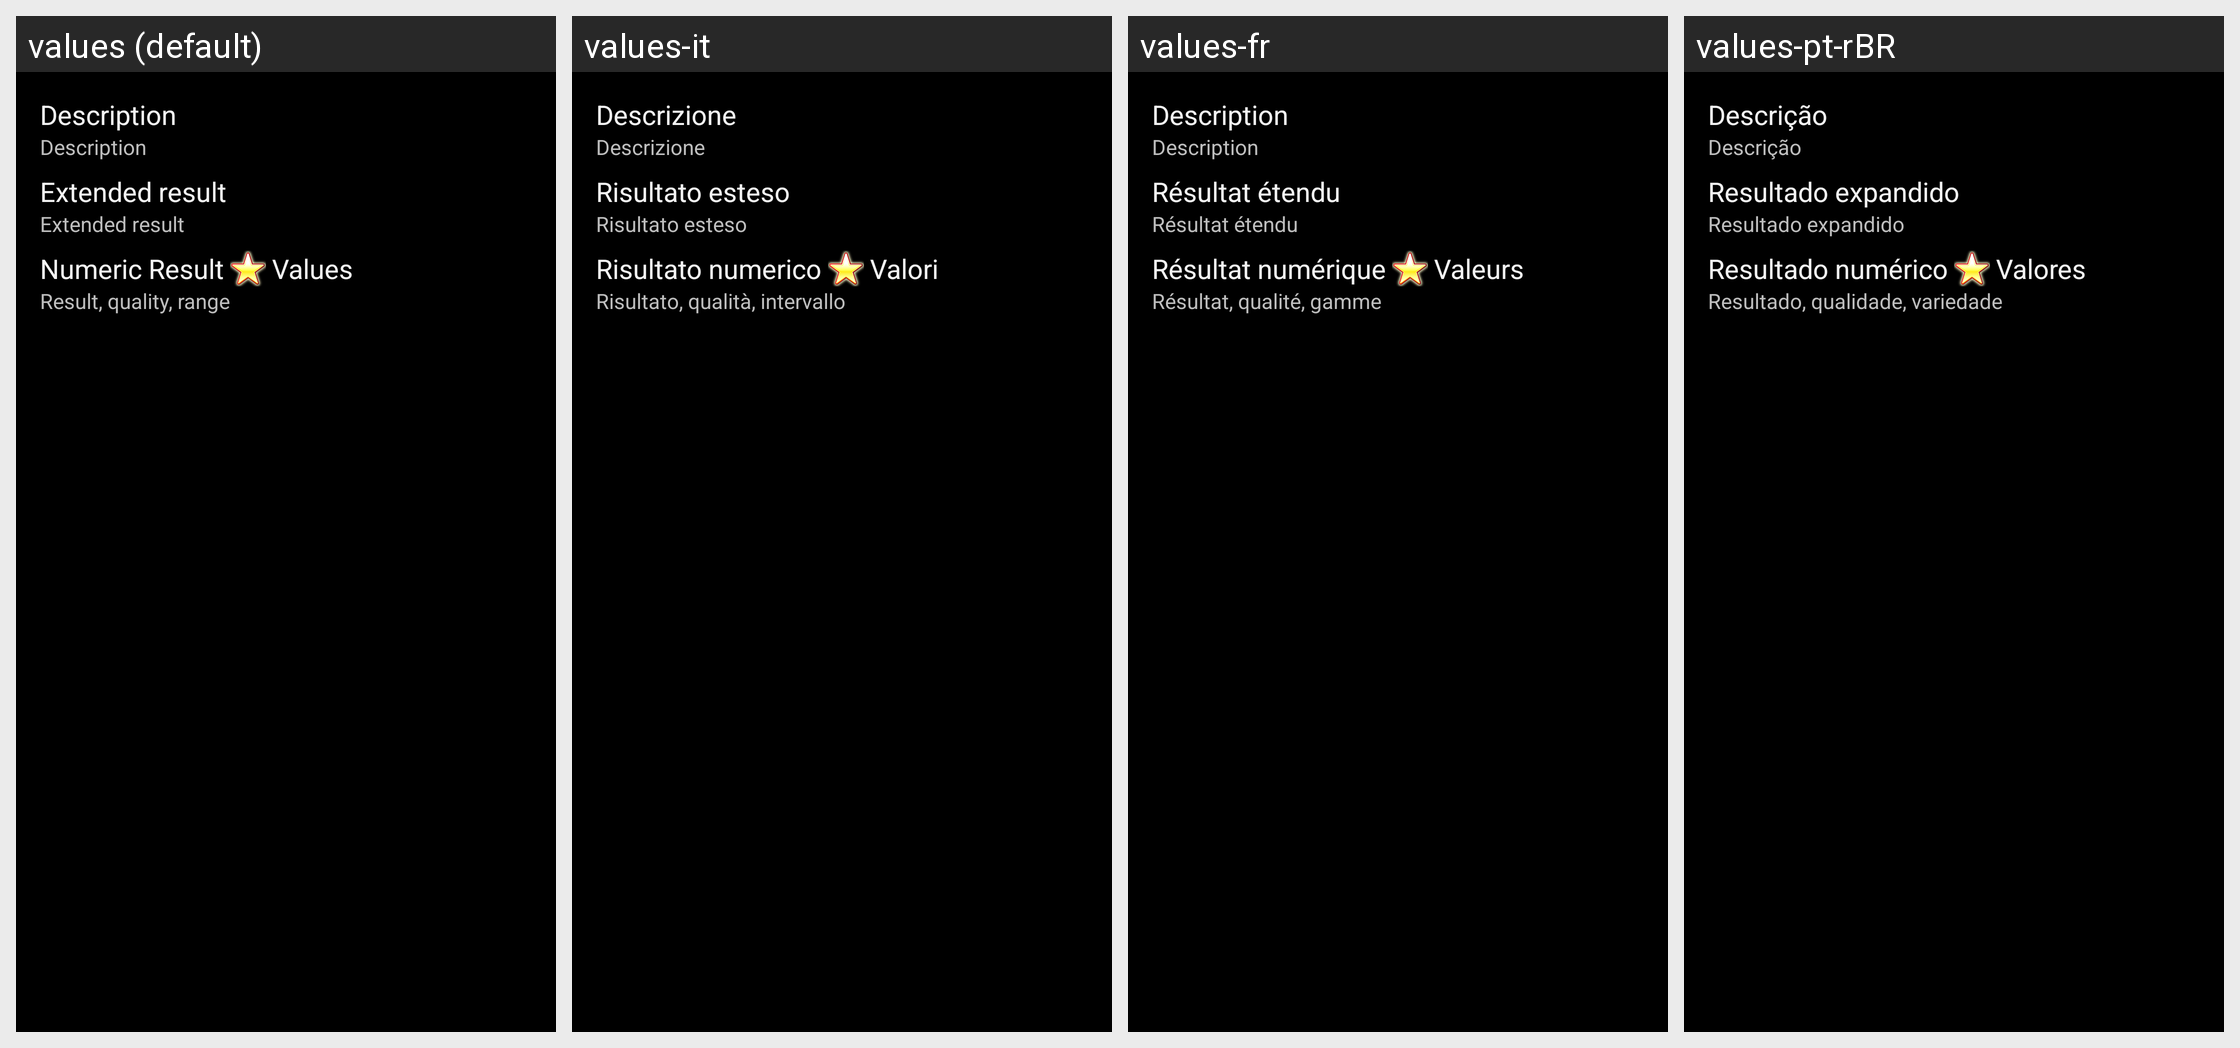

Locale-by-locale string values for the Android screen shown in this grid:
Android screen res/layout/roll_detail_dialog.xml rendered under 4 locales, left to right: values (default), values-it, values-fr, values-pt-rBR. Device: Nexus 5 (rendered at 1080×1920; each locale shown at half size, 540×960, under a caption strip naming it); theme QDR.Theme.Classic.
Other locales in the repository, not shown: values-de, values-es, values-sv-rSE.
Strings drawn on this screen, with the default value and each locale's value (text and hints the layout hard-codes, and strings that could not be matched under every locale, appear in the picture but are not listed):

lblDesc
  values: Description
  values-it: Descrizione
  values-fr: Description
  values-pt-rBR: Descrição

lblResultText
  values: Extended result
  values-it: Risultato esteso
  values-fr: Résultat étendu
  values-pt-rBR: Resultado expandido

lblResultValue
  values: Numeric Result
  values-it: Risultato numerico
  values-fr: Résultat numérique
  values-pt-rBR: Resultado numérico

lblRangeValue
  values: Values
  values-it: Valori
  values-fr: Valeurs
  values-pt-rBR: Valores

lblResultQualityRange
  values: Result, quality, range
  values-it: Risultato, qualità, intervallo
  values-fr: Résultat, qualité, gamme
  values-pt-rBR: Resultado, qualidade, variedade
